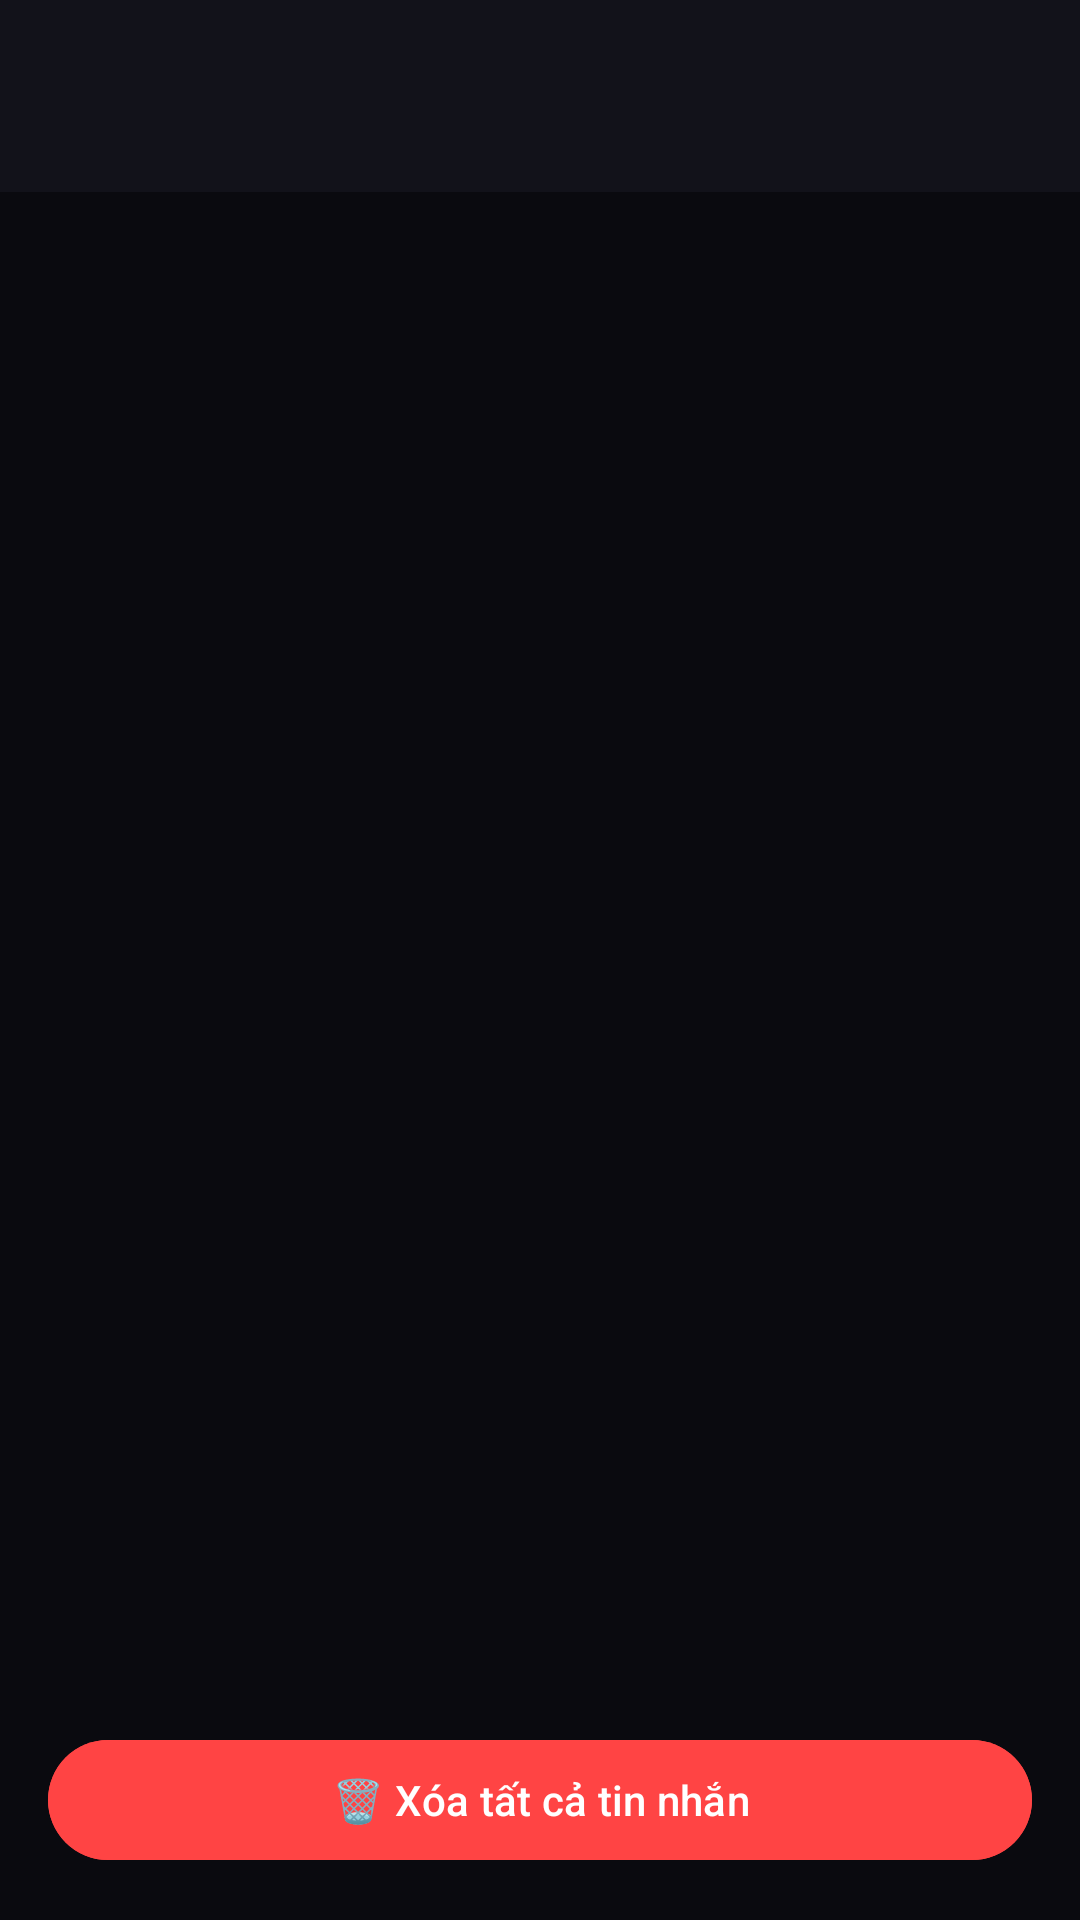

Produce the Android XML layout that renders to this screen, including the resource entries it uses.
<!-- AndroidManifest.xml: application theme Theme.AutoChat.Main -->
<!-- res/layout/fragment_session_detail.xml -->
<?xml version="1.0" encoding="utf-8"?>
<androidx.constraintlayout.widget.ConstraintLayout xmlns:android="http://schemas.android.com/apk/res/android"
    xmlns:app="http://schemas.android.com/apk/res-auto"
    android:layout_width="match_parent"
    android:layout_height="match_parent"
    android:background="#0A0A0F">

    
    <androidx.appcompat.widget.Toolbar
        android:id="@+id/toolbar"
        android:layout_width="match_parent"
        android:layout_height="?attr/actionBarSize"
        android:background="#12121A"
        android:theme="@style/ThemeOverlay.AppCompat.Dark.ActionBar"
        app:layout_constraintEnd_toEndOf="parent"
        app:layout_constraintStart_toStartOf="parent"
        app:layout_constraintTop_toTopOf="parent"
        app:titleTextColor="@android:color/white" />

    
    <androidx.recyclerview.widget.RecyclerView
        android:id="@+id/recyclerViewMessages"
        android:layout_width="0dp"
        android:layout_height="0dp"
        android:clipToPadding="false"
        android:padding="8dp"
        app:layout_constraintBottom_toTopOf="@+id/btnDeleteAll"
        app:layout_constraintEnd_toEndOf="parent"
        app:layout_constraintStart_toStartOf="parent"
        app:layout_constraintTop_toBottomOf="@+id/toolbar" />

    
    <ProgressBar
        android:id="@+id/progressBar"
        android:layout_width="48dp"
        android:layout_height="48dp"
        android:visibility="gone"
        app:layout_constraintBottom_toBottomOf="parent"
        app:layout_constraintEnd_toEndOf="parent"
        app:layout_constraintStart_toStartOf="parent"
        app:layout_constraintTop_toTopOf="parent" />

    
    <TextView
        android:id="@+id/tvEmpty"
        android:layout_width="wrap_content"
        android:layout_height="wrap_content"
        android:text="💬 Không có tin nhắn nào"
        android:textColor="#999"
        android:textSize="16sp"
        android:visibility="gone"
        app:layout_constraintBottom_toBottomOf="parent"
        app:layout_constraintEnd_toEndOf="parent"
        app:layout_constraintStart_toStartOf="parent"
        app:layout_constraintTop_toTopOf="parent" />

    
    <com.google.android.material.button.MaterialButton
        android:id="@+id/btnDeleteAll"
        android:layout_width="0dp"
        android:layout_height="wrap_content"
        android:layout_margin="16dp"
        android:text="🗑️ Xóa tất cả tin nhắn"
        android:backgroundTint="#FF4444"
        app:layout_constraintBottom_toBottomOf="parent"
        app:layout_constraintEnd_toEndOf="parent"
        app:layout_constraintStart_toStartOf="parent" />

</androidx.constraintlayout.widget.ConstraintLayout>
<!-- resources referenced by this layout -->
<resources>
  <style name="Theme.AutoChat.Main" parent="AppTheme" />
  <color name="brand_purple">#6C63FF</color>
  <color name="white">#FFFFFFFF</color>
  <color name="light_bg_elevated">#EEF0FF</color>
  <color name="brand_purple_dark">#4E46CC</color>
  <color name="teal_primary">#31B1BD</color>
  <color name="light_bg_surface">#F2F2F7</color>
  <color name="light_text_primary">#1A1A2A</color>
  <color name="light_bg_card">#FFFFFF</color>
  <color name="light_bg_app">#FAFAFA</color>
  <color name="status_red">#E04A4A</color>
  <color name="light_scrim">#66000000</color>
  <color name="light_input_box">#FFFFFF</color>
  <color name="light_chip_fill">#E8E6FF</color>
  <color name="light_button_ghost">#F2F2F7</color>
  <color name="light_bg_code">#F4F4F8</color>
  <color name="light_circle_blue">#E3F0FB</color>
  <color name="danger_red">#FF4444</color>
  <color name="danger_bg_light">#FFEBEB</color>
  <color name="light_bg_ai_bubble">#EEF0FF</color>
  <color name="light_stroke_blue">#BBDEFB</color>
  <color name="light_text_ai_label">#534AB7</color>
  <color name="light_stroke">#E0E0E8</color>
  <color name="light_stroke_blue2">#90CAF9</color>
  <color name="light_chip_stroke">#C4C0FF</color>
  <color name="light_input_stroke">#C5C5D0</color>
  <color name="accent_blue">#4A90E2</color>
  <color name="danger_stroke_light">#FFCDD2</color>
  <color name="light_text_secondary">#636370</color>
  <color name="light_text_hint">#9898A8</color>
  <color name="light_icon_primary">#1A1A2A</color>
  <color name="light_icon_secondary">#636370</color>
  <color name="light_icon_disabled">#B0B0C0</color>
  <color name="status_green">#4CAF50</color>
  <color name="light_ripple">#E0E0E8</color>
  <color name="brand_purple_light">#8B85FF</color>
  <color name="light_divider">#EBEBF0</color>
  <color name="status_yellow">#FFC107</color>
  <color name="light_engine_card">#F8F8FF</color>
  <color name="light_engine_card_active">#EEF9FA</color>
  <color name="light_engine_card_stroke">#E0E0F0</color>
  <color name="teal_dark">#1A8A96</color>
  <color name="light_tab_container">#F2F2F7</color>
  <color name="light_tab_active">#FFFFFF</color>
  <color name="teal_light">#5DCACD</color>
  <color name="light_player_bar">#FFFFFF</color>
  <color name="light_player_text">#1A1A2A</color>
  <color name="light_setting_header">#EEF0FF</color>
  <color name="light_setting_item">#FFFFFF</color>
  <color name="light_setting_section">#F2F2F7</color>
  <style name="BottomSheetTheme" parent="Theme.Design.Light.BottomSheetDialog">
          <item name="android:windowAnimationStyle">@style/BottomSheetAnimation</item>
          <item name="android:windowIsFloating">false</item>
          <item name="android:statusBarColor">@android:color/transparent</item>
          <item name="android:navigationBarColor">?attr/bgSurface</item>
          <item name="bottomSheetStyle">@style/BottomSheetModalStyle</item>
      </style>
  <style name="DialogTheme" parent="Theme.AppCompat.Light.Dialog">
          <item name="android:windowBackground">@android:color/transparent</item>
          <item name="android:windowNoTitle">true</item>
          <item name="android:backgroundDimEnabled">true</item>
          <item name="android:backgroundDimAmount">0.65</item>
      </style>
  <style name="BottomSheetAnimation">
          <item name="android:windowEnterAnimation">@anim/slide_in_up</item>
          <item name="android:windowExitAnimation">@anim/slide_out_down</item>
      </style>
  <style name="BottomSheetModalStyle" parent="Widget.Design.BottomSheet.Modal">
          <item name="android:background">@drawable/bg_bottom_sheet</item>
      </style>
  <!-- drawable bg_bottom_sheet (drawable) -->
  <?xml version="1.0" encoding="utf-8"?>
  <shape xmlns:android="http://schemas.android.com/apk/res/android"
      android:shape="rectangle">
      <solid android:color="#12121A"/>
      <corners
          android:topLeftRadius="20dp"
          android:topRightRadius="20dp"/>
  </shape>
</resources>
